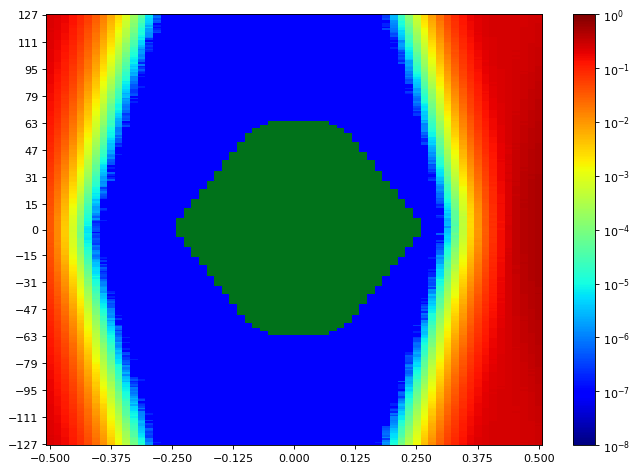

The file beside this chart, header and first rows:
SW Version, 2020.2.2
Date and Time Started, 2022-Jun-08 18:44:47
Date and Time Ended, 2022-Jun-08 18:45:37
Scan Name, Scan 54
Link Settings, 
Reset RX After Applying Settings, false
Open Area, 9488
Horizontal Opening, 43
Horizontal Percentage, 66.15
Vertical Opening, 255
Vertical Percentage, 100
Dwell, BER
Dwell BER, 1e-5
Dwell Time, 0
Horizontal Increment, 1
Horizontal Range, -0.500 UI to 0.500 UI
Vertical Increment, 1
Vertical Range, 100%
Misc Info, ELF Version: 0x0009 SVN: 16356
Scan Start
2d statistical, -32, -31, -30, -29, -28, -27, -26, -25, -24, -23, -22, -21, -20, -19, -18, -17, -16, -15, -14, -13, -12, -11, -10
127, 0.2301, 0.2089, 0.1769, 0.134, 0.0964, 0.06081, 0.03358, 0.01728, 0.007425, 0.002984, 0.001017, 0.0002601, 5.36927e-05, 7.53414e-06, 1.2398e-06, 9.53689e-08, 9.53689e-08, 9.53689e-08, 9.53689e-08, 9.53689e-08, 9.53689e-08, 9.53689e-08, 9.53689e-08
126, 0.231, 0.206, 0.1794, 0.1343, 0.09617, 0.05921, 0.03319, 0.01706, 0.006847, 0.002783, 0.0009225, 0.0002275, 5.21668e-05, 6.58045e-06, 4.76844e-07, 9.53689e-08, 9.53689e-08, 9.53689e-08, 9.53689e-08, 9.53689e-08, 9.53689e-08, 9.53689e-08, 9.53689e-08
125, 0.2299, 0.2061, 0.173, 0.1322, 0.09254, 0.05745, 0.03223, 0.01546, 0.00662, 0.002582, 0.0008426, 0.0001919, 4.80659e-05, 6.00824e-06, 7.62951e-07, 9.53689e-08, 9.53689e-08, 9.53689e-08, 9.53689e-08, 9.53689e-08, 9.53689e-08, 9.53689e-08, 9.53689e-08
124, 0.2286, 0.2033, 0.1723, 0.1289, 0.08856, 0.05541, 0.02995, 0.01517, 0.006276, 0.002417, 0.0007601, 0.0001798, 3.08042e-05, 4.57771e-06, 3.81476e-07, 9.53689e-08, 9.53689e-08, 9.53689e-08, 9.53689e-08, 9.53689e-08, 9.53689e-08, 9.53689e-08, 9.53689e-08
123, 0.2247, 0.1995, 0.1712, 0.128, 0.08647, 0.05361, 0.02889, 0.01404, 0.005788, 0.002199, 0.0006754, 0.0001579, 3.36652e-05, 4.67308e-06, 5.72213e-07, 9.53689e-08, 9.53689e-08, 9.53689e-08, 9.53689e-08, 9.53689e-08, 9.53689e-08, 9.53689e-08, 9.53689e-08
122, 0.2257, 0.2002, 0.1671, 0.1256, 0.08385, 0.05238, 0.02779, 0.0137, 0.005292, 0.002087, 0.0006011, 0.0001504, 2.95644e-05, 4.48234e-06, 4.76844e-07, 9.53689e-08, 9.53689e-08, 9.53689e-08, 9.53689e-08, 9.53689e-08, 9.53689e-08, 9.53689e-08, 9.53689e-08
121, 0.2238, 0.2003, 0.1648, 0.1246, 0.08268, 0.05026, 0.02688, 0.01255, 0.005089, 0.001886, 0.0005957, 0.0001239, 2.05997e-05, 3.52865e-06, 9.53689e-08, 9.53689e-08, 9.53689e-08, 9.53689e-08, 9.53689e-08, 9.53689e-08, 9.53689e-08, 9.53689e-08, 9.53689e-08
120, 0.2252, 0.1969, 0.1616, 0.1198, 0.07735, 0.04848, 0.02545, 0.01221, 0.00472, 0.001783, 0.0005363, 0.0001293, 2.00275e-05, 2.00275e-06, 1.90738e-07, 9.53689e-08, 9.53689e-08, 9.53689e-08, 9.53689e-08, 9.53689e-08, 9.53689e-08, 9.53689e-08, 9.53689e-08
119, 0.2238, 0.1916, 0.1556, 0.1158, 0.07669, 0.04716, 0.02385, 0.01162, 0.004398, 0.001512, 0.0005058, 0.0001056, 1.57359e-05, 3.71939e-06, 9.53689e-08, 9.53689e-08, 9.53689e-08, 9.53689e-08, 9.53689e-08, 9.53689e-08, 9.53689e-08, 9.53689e-08, 9.53689e-08
118, 0.219, 0.1934, 0.1575, 0.114, 0.07484, 0.04426, 0.02286, 0.01083, 0.004298, 0.00144, 0.0004213, 9.64179e-05, 1.27794e-05, 1.71664e-06, 1.90738e-07, 9.53689e-08, 9.53689e-08, 9.53689e-08, 9.53689e-08, 9.53689e-08, 9.53689e-08, 9.53689e-08, 9.53689e-08
117, 0.2216, 0.1891, 0.1556, 0.1106, 0.07299, 0.04205, 0.02234, 0.01028, 0.003707, 0.001286, 0.0003912, 8.93606e-05, 1.09674e-05, 1.90738e-06, 2.86107e-07, 9.53689e-08, 9.53689e-08, 9.53689e-08, 9.53689e-08, 9.53689e-08, 9.53689e-08, 9.53689e-08, 9.53689e-08
116, 0.2187, 0.1895, 0.1544, 0.1101, 0.07248, 0.04052, 0.02083, 0.009597, 0.003768, 0.001211, 0.0003488, 8.30663e-05, 1.26841e-05, 1.5259e-06, 3.81476e-07, 9.53689e-08, 9.53689e-08, 9.53689e-08, 9.53689e-08, 9.53689e-08, 9.53689e-08, 9.53689e-08, 9.53689e-08
115, 0.2159, 0.1863, 0.1509, 0.1075, 0.0703, 0.03838, 0.01977, 0.008903, 0.003234, 0.001073, 0.0003528, 6.34203e-05, 1.19211e-05, 1.33516e-06, 9.53689e-08, 9.53689e-08, 9.53689e-08, 9.53689e-08, 9.53689e-08, 9.53689e-08, 9.53689e-08, 9.53689e-08, 9.53689e-08
114, 0.2149, 0.1833, 0.1487, 0.1066, 0.06885, 0.038, 0.01945, 0.00858, 0.003211, 0.001004, 0.0003236, 6.48508e-05, 9.06004e-06, 1.33516e-06, 9.53689e-08, 9.53689e-08, 9.53689e-08, 9.53689e-08, 9.53689e-08, 9.53689e-08, 9.53689e-08, 9.53689e-08, 9.53689e-08
113, 0.2157, 0.1815, 0.1457, 0.1034, 0.06521, 0.03718, 0.01868, 0.008136, 0.003045, 0.0009121, 0.000286, 5.1976e-05, 6.96193e-06, 9.53689e-07, 9.53689e-08, 9.53689e-08, 9.53689e-08, 9.53689e-08, 9.53689e-08, 9.53689e-08, 9.53689e-08, 9.53689e-08, 9.53689e-08
112, 0.2139, 0.183, 0.1448, 0.1006, 0.06521, 0.03512, 0.01785, 0.007612, 0.002812, 0.0008482, 0.000249, 5.00687e-05, 8.39246e-06, 2.86107e-07, 9.53689e-08, 9.53689e-08, 9.53689e-08, 9.53689e-08, 9.53689e-08, 9.53689e-08, 9.53689e-08, 9.53689e-08, 9.53689e-08
111, 0.2134, 0.177, 0.1421, 0.0993, 0.06205, 0.03382, 0.01655, 0.006931, 0.002649, 0.0008124, 0.0002218, 3.82429e-05, 4.57771e-06, 9.53689e-08, 9.53689e-08, 9.53689e-08, 9.53689e-08, 9.53689e-08, 9.53689e-08, 9.53689e-08, 9.53689e-08, 9.53689e-08, 9.53689e-08
110, 0.2107, 0.1759, 0.1383, 0.09592, 0.06003, 0.03319, 0.01639, 0.006587, 0.002515, 0.0007454, 0.0001974, 3.41421e-05, 4.2916e-06, 3.81476e-07, 9.53689e-08, 9.53689e-08, 9.53689e-08, 9.53689e-08, 9.53689e-08, 9.53689e-08, 9.53689e-08, 9.53689e-08, 9.53689e-08
109, 0.2061, 0.1725, 0.1371, 0.09557, 0.0569, 0.03028, 0.01527, 0.006077, 0.002319, 0.0006775, 0.0001566, 3.32837e-05, 4.76844e-06, 1.90738e-07, 9.53689e-08, 9.53689e-08, 9.53689e-08, 9.53689e-08, 9.53689e-08, 9.53689e-08, 9.53689e-08, 9.53689e-08, 9.53689e-08
108, 0.2088, 0.1696, 0.1275, 0.09151, 0.05616, 0.02961, 0.01464, 0.00586, 0.002106, 0.0006006, 0.0001559, 2.88014e-05, 3.0518e-06, 2.86107e-07, 9.53689e-08, 9.53689e-08, 9.53689e-08, 9.53689e-08, 9.53689e-08, 9.53689e-08, 9.53689e-08, 9.53689e-08, 9.53689e-08
107, 0.2056, 0.1686, 0.1327, 0.08864, 0.05322, 0.02894, 0.01365, 0.005411, 0.0019, 0.0005175, 0.0001374, 2.05043e-05, 2.19348e-06, 1.90738e-07, 9.53689e-08, 9.53689e-08, 9.53689e-08, 9.53689e-08, 9.53689e-08, 9.53689e-08, 9.53689e-08, 9.53689e-08, 9.53689e-08
106, 0.2046, 0.167, 0.129, 0.08918, 0.05274, 0.02802, 0.0133, 0.005101, 0.00177, 0.000485, 0.0001348, 1.84062e-05, 1.2398e-06, 2.86107e-07, 9.53689e-08, 9.53689e-08, 9.53689e-08, 9.53689e-08, 9.53689e-08, 9.53689e-08, 9.53689e-08, 9.53689e-08, 9.53689e-08
105, 0.2026, 0.165, 0.1264, 0.08461, 0.05096, 0.02629, 0.01226, 0.004553, 0.001634, 0.000429, 0.0001164, 1.69757e-05, 1.71664e-06, 1.90738e-07, 9.53689e-08, 9.53689e-08, 9.53689e-08, 9.53689e-08, 9.53689e-08, 9.53689e-08, 9.53689e-08, 9.53689e-08, 9.53689e-08
104, 0.2014, 0.1639, 0.1227, 0.0819, 0.04854, 0.02536, 0.01178, 0.004494, 0.001515, 0.0004134, 9.03143e-05, 1.25887e-05, 1.71664e-06, 9.53689e-08, 9.53689e-08, 9.53689e-08, 9.53689e-08, 9.53689e-08, 9.53689e-08, 9.53689e-08, 9.53689e-08, 9.53689e-08, 9.53689e-08
103, 0.1972, 0.1597, 0.1207, 0.08198, 0.04714, 0.02456, 0.01103, 0.003946, 0.001386, 0.0003658, 7.54368e-05, 1.43053e-05, 1.2398e-06, 9.53689e-08, 9.53689e-08, 9.53689e-08, 9.53689e-08, 9.53689e-08, 9.53689e-08, 9.53689e-08, 9.53689e-08, 9.53689e-08, 9.53689e-08
102, 0.195, 0.158, 0.1186, 0.0798, 0.04605, 0.02392, 0.01046, 0.003788, 0.00124, 0.0003335, 8.54505e-05, 1.08721e-05, 1.14443e-06, 9.53689e-08, 9.53689e-08, 9.53689e-08, 9.53689e-08, 9.53689e-08, 9.53689e-08, 9.53689e-08, 9.53689e-08, 9.53689e-08, 9.53689e-08
101, 0.197, 0.1589, 0.116, 0.07549, 0.04366, 0.02232, 0.009822, 0.003642, 0.001133, 0.0003087, 6.17037e-05, 8.5832e-06, 1.5259e-06, 9.53689e-08, 9.53689e-08, 9.53689e-08, 9.53689e-08, 9.53689e-08, 9.53689e-08, 9.53689e-08, 9.53689e-08, 9.53689e-08, 9.53689e-08
100, 0.1945, 0.1566, 0.1147, 0.0745, 0.04327, 0.02073, 0.009706, 0.003292, 0.001103, 0.0002697, 5.61723e-05, 7.3434e-06, 6.67582e-07, 9.53689e-08, 9.53689e-08, 9.53689e-08, 9.53689e-08, 9.53689e-08, 9.53689e-08, 9.53689e-08, 9.53689e-08, 9.53689e-08, 9.53689e-08
99, 0.1933, 0.1554, 0.1091, 0.07301, 0.04091, 0.02037, 0.009097, 0.003188, 0.001005, 0.0002474, 5.67445e-05, 6.96193e-06, 5.72213e-07, 9.53689e-08, 9.53689e-08, 9.53689e-08, 9.53689e-08, 9.53689e-08, 9.53689e-08, 9.53689e-08, 9.53689e-08, 9.53689e-08, 9.53689e-08
98, 0.1873, 0.1478, 0.1071, 0.07095, 0.04007, 0.01974, 0.008278, 0.002999, 0.0009024, 0.0002322, 4.26299e-05, 7.91562e-06, 1.90738e-07, 9.53689e-08, 9.53689e-08, 9.53689e-08, 9.53689e-08, 9.53689e-08, 9.53689e-08, 9.53689e-08, 9.53689e-08, 9.53689e-08, 9.53689e-08
97, 0.1876, 0.1491, 0.1054, 0.06673, 0.03817, 0.01849, 0.007805, 0.002698, 0.0008389, 0.0001901, 3.93874e-05, 4.76844e-06, 9.53689e-07, 9.53689e-08, 9.53689e-08, 9.53689e-08, 9.53689e-08, 9.53689e-08, 9.53689e-08, 9.53689e-08, 9.53689e-08, 9.53689e-08, 9.53689e-08
96, 0.1858, 0.1466, 0.1041, 0.06475, 0.03745, 0.01794, 0.007368, 0.002537, 0.0007487, 0.0001759, 3.04227e-05, 3.43328e-06, 1.90738e-07, 9.53689e-08, 9.53689e-08, 9.53689e-08, 9.53689e-08, 9.53689e-08, 9.53689e-08, 9.53689e-08, 9.53689e-08, 9.53689e-08, 9.53689e-08
95, 0.183, 0.1437, 0.101, 0.06453, 0.03656, 0.01781, 0.007097, 0.002414, 0.0006873, 0.0001555, 3.42374e-05, 4.57771e-06, 2.86107e-07, 9.53689e-08, 9.53689e-08, 9.53689e-08, 9.53689e-08, 9.53689e-08, 9.53689e-08, 9.53689e-08, 9.53689e-08, 9.53689e-08, 9.53689e-08
94, 0.182, 0.1401, 0.1021, 0.06265, 0.03449, 0.01652, 0.006936, 0.002223, 0.000671, 0.0001382, 2.59403e-05, 2.95644e-06, 5.72213e-07, 9.53689e-08, 9.53689e-08, 9.53689e-08, 9.53689e-08, 9.53689e-08, 9.53689e-08, 9.53689e-08, 9.53689e-08, 9.53689e-08, 9.53689e-08
93, 0.1786, 0.1391, 0.09678, 0.05893, 0.03358, 0.016, 0.00631, 0.002067, 0.0005853, 0.0001357, 2.26978e-05, 3.62402e-06, 2.86107e-07, 9.53689e-08, 9.53689e-08, 9.53689e-08, 9.53689e-08, 9.53689e-08, 9.53689e-08, 9.53689e-08, 9.53689e-08, 9.53689e-08, 9.53689e-08
92, 0.1804, 0.1339, 0.09416, 0.05818, 0.03192, 0.01519, 0.00589, 0.001872, 0.0005543, 0.0001225, 1.81201e-05, 2.19348e-06, 1.90738e-07, 9.53689e-08, 9.53689e-08, 9.53689e-08, 9.53689e-08, 9.53689e-08, 9.53689e-08, 9.53689e-08, 9.53689e-08, 9.53689e-08, 9.53689e-08
91, 0.1775, 0.1328, 0.09414, 0.05732, 0.03002, 0.01374, 0.005601, 0.001793, 0.0004916, 9.3843e-05, 1.82155e-05, 2.38422e-06, 9.53689e-08, 9.53689e-08, 9.53689e-08, 9.53689e-08, 9.53689e-08, 9.53689e-08, 9.53689e-08, 9.53689e-08, 9.53689e-08, 9.53689e-08, 9.53689e-08
90, 0.1748, 0.1295, 0.08916, 0.05577, 0.02915, 0.01304, 0.005377, 0.001593, 0.0004408, 8.43061e-05, 1.33516e-05, 1.04906e-06, 1.90738e-07, 9.53689e-08, 9.53689e-08, 9.53689e-08, 9.53689e-08, 9.53689e-08, 9.53689e-08, 9.53689e-08, 9.53689e-08, 9.53689e-08, 9.53689e-08
89, 0.1709, 0.1292, 0.08841, 0.05302, 0.02783, 0.01252, 0.004815, 0.00144, 0.0003787, 7.3434e-05, 1.47822e-05, 1.14443e-06, 9.53689e-08, 9.53689e-08, 9.53689e-08, 9.53689e-08, 9.53689e-08, 9.53689e-08, 9.53689e-08, 9.53689e-08, 9.53689e-08, 9.53689e-08, 9.53689e-08
88, 0.1717, 0.1282, 0.0868, 0.05251, 0.02663, 0.01194, 0.004474, 0.001461, 0.0003345, 7.00008e-05, 1.24933e-05, 1.14443e-06, 9.53689e-08, 9.53689e-08, 9.53689e-08, 9.53689e-08, 9.53689e-08, 9.53689e-08, 9.53689e-08, 9.53689e-08, 9.53689e-08, 9.53689e-08, 9.53689e-08
... 216 more rows
